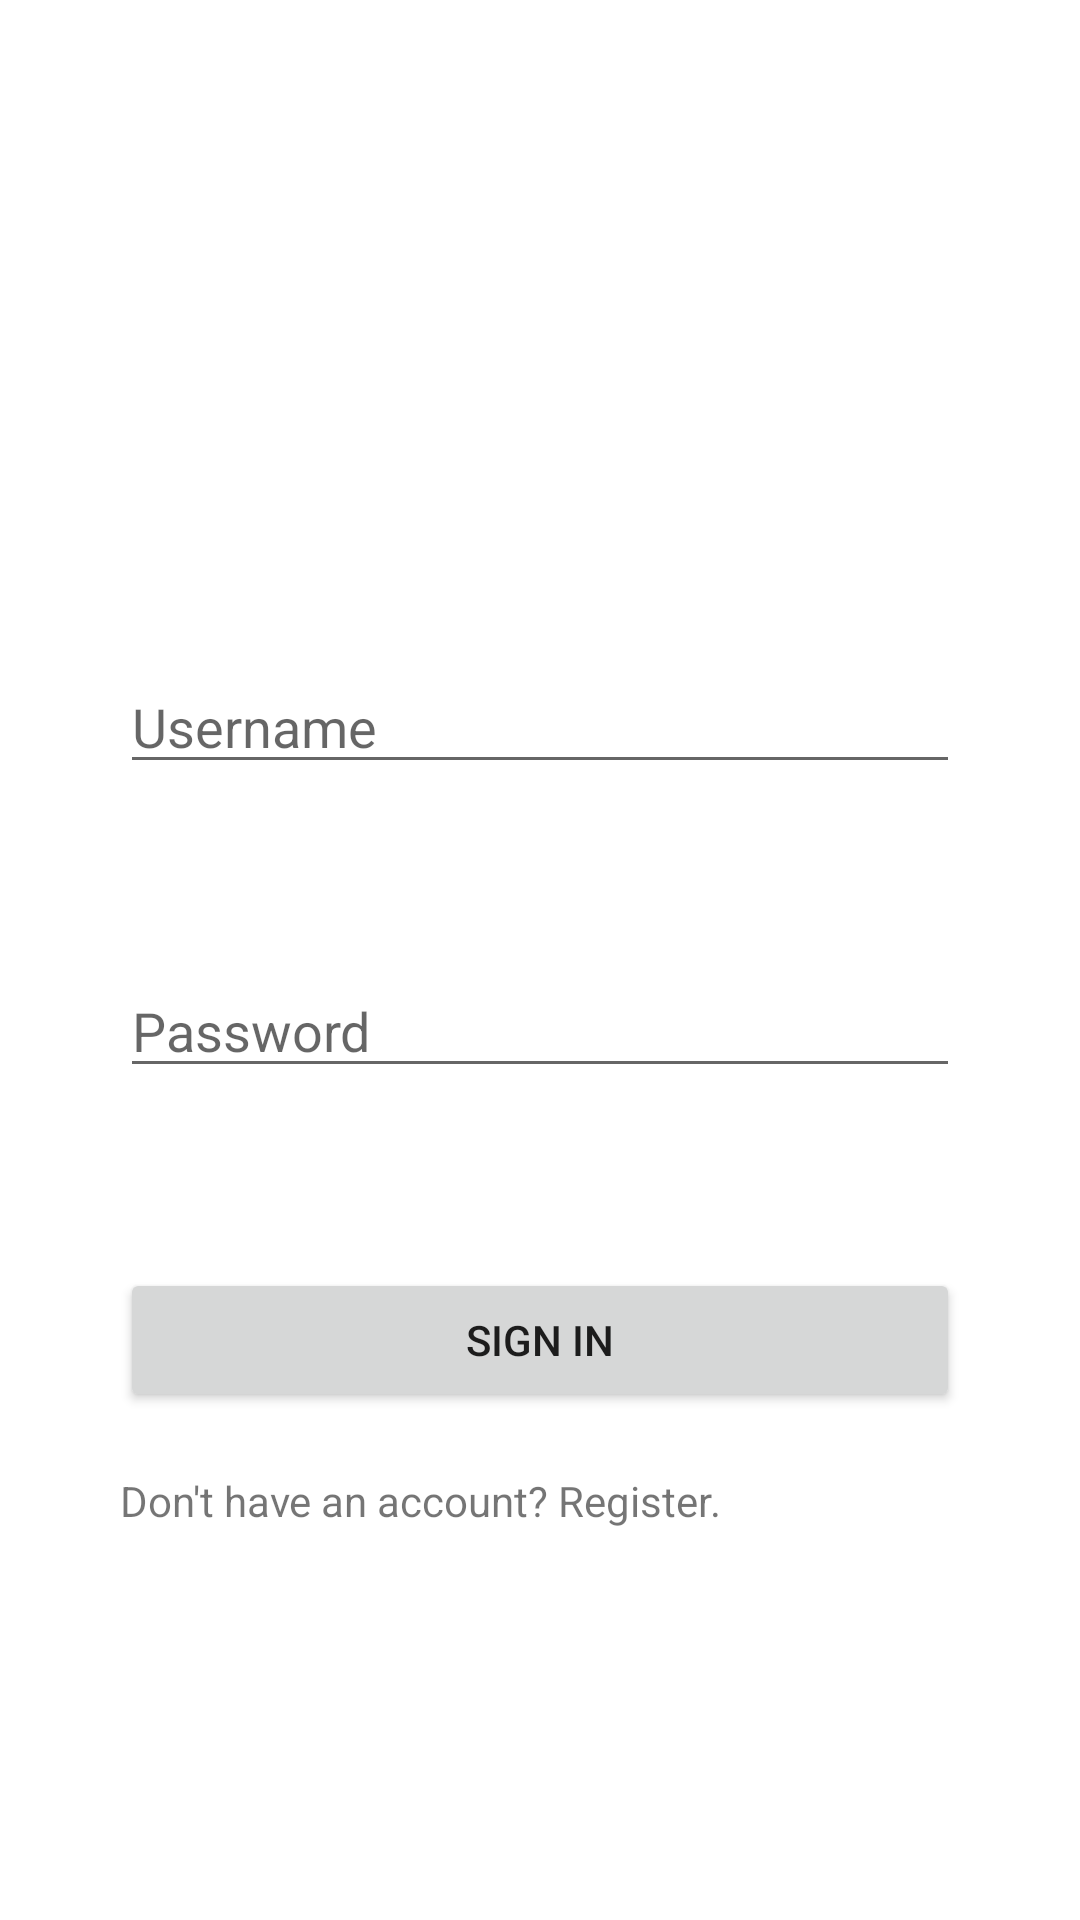

Write the Android layout XML for this screen, with the resource values it uses.
<!-- AndroidManifest.xml: application theme AppTheme -->
<!-- res/layout/activity_login.xml -->
<?xml version="1.0" encoding="utf-8"?>
<LinearLayout xmlns:android="http://schemas.android.com/apk/res/android"
    xmlns:app="http://schemas.android.com/apk/res-auto"
    xmlns:tools="http://schemas.android.com/tools"
    android:layout_width="match_parent"
    android:layout_height="match_parent"
    android:orientation="vertical"
    tools:context=".LoginActivity">
    <ImageView
        android:id="@+id/imageView2"
        android:layout_width="146dp"
        android:layout_height="120dp"
        android:layout_gravity="center"
        android:layout_marginTop="40dp"
        app:srcCompat="@drawable/google_large" />

    <EditText
        android:id="@+id/editTextUsername"
        android:layout_width="match_parent"
        android:layout_height="wrap_content"
        android:hint="Username"
        android:layout_marginTop="60dp"
        android:layout_marginLeft="40dp"
        android:layout_marginRight="40dp"
        android:inputType="textEmailAddress" />

    <EditText
        android:id="@+id/editTextPassword"
        android:layout_width="match_parent"
        android:layout_height="wrap_content"
        android:hint="Password"
        android:layout_marginTop="60dp"
        android:layout_marginLeft="40dp"
        android:layout_marginRight="40dp"
        android:inputType="textPassword" />

    <Button
        android:id="@+id/buttonSignIn"
        android:layout_width="match_parent"
        android:layout_height="wrap_content"
        android:text="Sign In"
        android:layout_marginTop="60dp"
        android:layout_marginLeft="40dp"
        android:layout_marginRight="40dp"/>


    <TextView
        android:id="@+id/textViewRegister"
        android:layout_width="match_parent"
        android:layout_height="wrap_content"
        android:text="Don't have an account? Register."
        android:layout_marginTop="20dp"
        android:layout_marginLeft="40dp"
        android:layout_marginRight="40dp"/>
</LinearLayout>
<!-- resources referenced by this layout -->
<resources>
  <style name="AppTheme" parent="Theme.MaterialComponents.DayNight.NoActionBar">
          
          <item name="colorPrimary">@color/orange_200</item>
          <item name="colorPrimaryDark">@color/orange_200</item>
          <item name="colorAccent">@color/colorAccent</item>
      </style>
  <color name="orange_200">#FFFF7C17</color>
  <!-- not gathered from this repository: default colours our renderer supplied (Android Studio template values) -->
  <color name="colorAccent">#FF03DAC5</color>
</resources>
